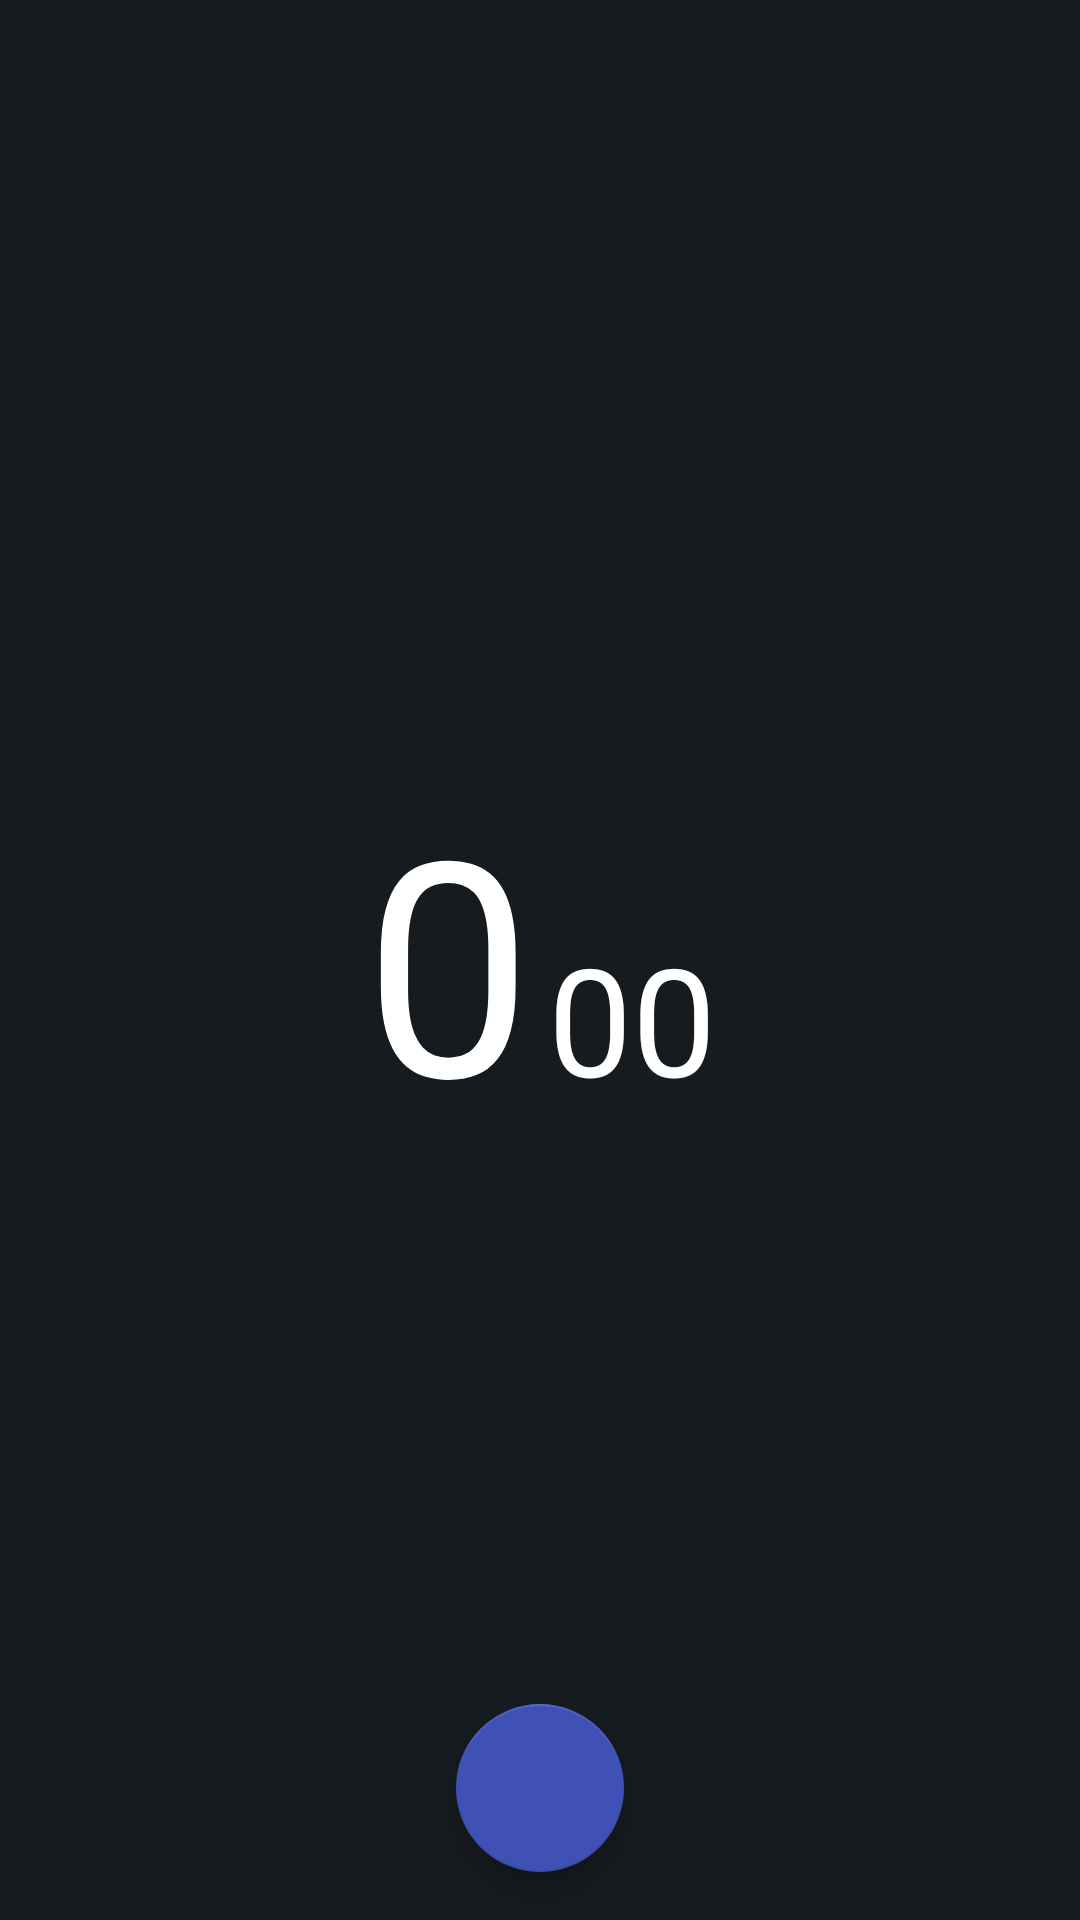

Here is an Android app screen rendered from its layout file. Give the layout XML and the strings, colors and styles it references.
<!-- AndroidManifest.xml: application theme AppTheme -->
<!-- res/layout/fragment_stopwatch.xml -->
<RelativeLayout xmlns:android="http://schemas.android.com/apk/res/android"
    xmlns:tools="http://schemas.android.com/tools"
    android:layout_width="match_parent"
    android:layout_height="match_parent"
    android:background="@color/background"
    tools:context="com.example.vaishjanardhan.myclock.Fragment.StopwatchFragment">

    <ImageView
        android:layout_width="@dimen/size_twofifty"
        android:layout_height="@dimen/size_twofifty"
        android:layout_centerInParent="true"
        android:src="@drawable/clock_dial" />

    <LinearLayout
        android:layout_width="wrap_content"
        android:layout_height="wrap_content"
        android:layout_centerInParent="true">

        <TextView
            android:id="@+id/time"
            android:layout_width="wrap_content"
            android:layout_height="wrap_content"
            android:text="@string/zero"
            android:textColor="@color/white"
            android:textSize="@dimen/text_hundred" />

        <TextView
            android:layout_width="wrap_content"
            android:layout_height="wrap_content"
            android:layout_marginStart="@dimen/size_five"
            android:text="@string/time_zero"
            android:textColor="@color/white"
            android:textSize="@dimen/text_fifty" />
    </LinearLayout>

    <android.support.design.widget.FloatingActionButton
        android:id="@+id/location"
        android:layout_width="wrap_content"
        android:layout_height="wrap_content"
        android:layout_alignParentBottom="true"
        android:layout_centerHorizontal="true"
        android:layout_gravity="end|bottom"
        android:layout_margin="16dp"
        android:src="@drawable/play" />

</RelativeLayout>
<!-- resources referenced by this layout -->
<resources>
  <color name="background">#161B1F</color>
  <color name="white">#FFFFFF</color>
  <dimen name="size_five">5dp</dimen>
  <dimen name="size_twofifty">250dp</dimen>
  <dimen name="text_fifty">50sp</dimen>
  <dimen name="text_hundred">100sp</dimen>
  <string name="time_zero">00</string>
  <string name="zero">0</string>
  <style name="AppTheme" parent="Theme.AppCompat.Light.NoActionBar">
          <item name="colorPrimary">@color/colorPrimary</item>
          <item name="colorPrimaryDark">@color/colorPrimaryDark</item>
          <item name="colorAccent">@color/colorAccent</item>
          <item name="android:itemBackground">@color/colorMenuBackground</item>
          <item name="android:itemTextAppearance">@style/menuTextAppearance</item>
      </style>
  <color name="colorPrimary">#3F51B5</color>
  <color name="colorPrimaryDark">#000000</color>
  <color name="colorAccent">#3F51B5</color>
  <color name="colorMenuBackground">#303030</color>
  <style name="menuTextAppearance" parent="TextAppearance.AppCompat.Widget.PopupMenu.Header">
          <item name="android:textColor">@android:color/white</item>
          <item name="android:textSize">@dimen/text_sixteen</item>
      </style>
</resources>
